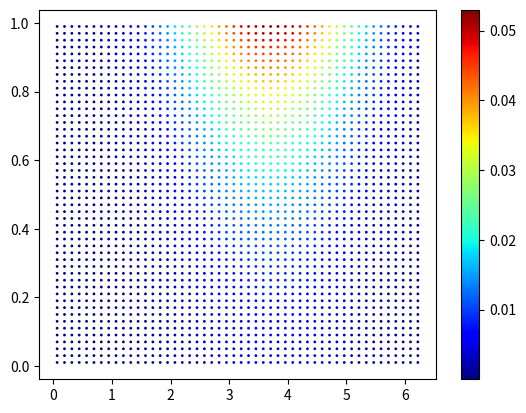
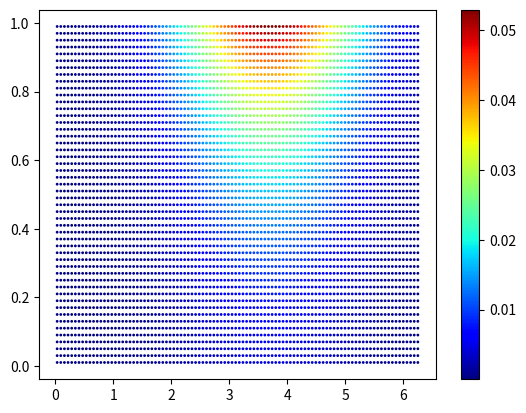
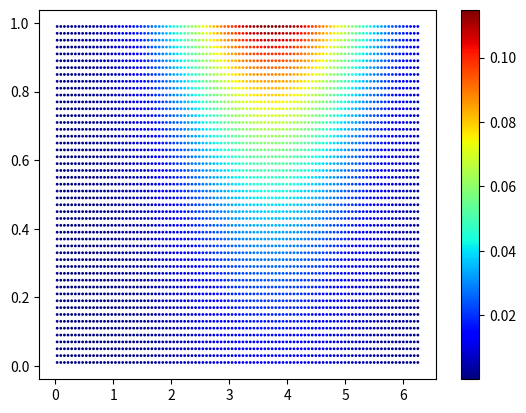
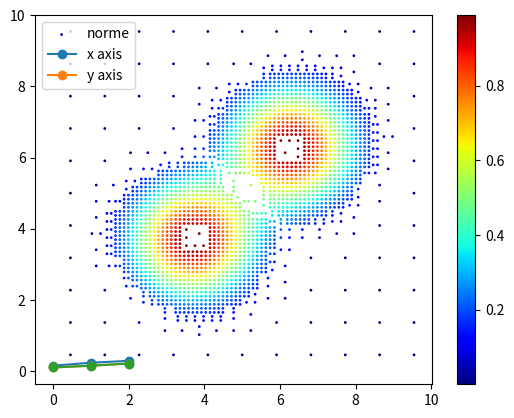

Write the Python code that produced these figures, in order.
# -*- coding: utf-8 -*-
"""
Created on Mon Jul 11 12:11:27 2022

@author: pchauris
"""

import numpy as np
import matplotlib.pyplot as plt
#%% 
def f(X,Y):
    return np.exp(-0.4*(X-3.7)**2 - 0.4*(Y-3.7)**2) + np.exp(-0.4*(X-6.3)**2 - 0.4*(Y-6.3)**2)
    return Y*np.sin(X)


#%% fonctions
class Cell:
    def __init__(self,index,geometry):
        
        Lx, Ly, Nx, Ny, Ox, Oy = geometry
        px,py = Lx/Nx,Ly/Ny
        x = index[0]*px + px/2 + Ox
        y = index[1]*py + py/2 + Oy
        
        self.index = index
        self.geometry = geometry
        self.center = np.array([x,y])
        self.size = np.array([px,py])
        
    def info(self):
        print('index :',self.index)
        print('center :',self.center)
        print('size :',self.size)
        
    def split_iso(self):
        px,py = self.size
        #create 4 new cells
        C00 = Cell(np.concatenate((self.index,[0,0])),geometry)
        C00.size = self.size/2
        C00.center = self.center - np.array([px/4,py/4])
        
        C01 = Cell(np.concatenate((self.index,[0,1])),geometry)
        C01.size = self.size/2
        C01.center = self.center + np.array([px/4,-py/4])
        
        C10 = Cell(np.concatenate((self.index,[1,0])),geometry)
        C10.size = self.size/2
        C10.center = self.center + np.array([-px/4,py/4])
        
        C11 = Cell(np.concatenate((self.index,[1,1])),geometry)
        C11.size = self.size/2
        C11.center = self.center + np.array([px/4,py/4])
        
        return C00,C01,C10,C11
    
    def split_x(self):
        px,py = self.size
        #create 2 new cells allong first axis
        C00 = Cell(np.concatenate((self.index,[0,0])),geometry)
        C00.size = np.array([px/2,py])
        C00.center = self.center - np.array([px/4,0])
        
        C01 = Cell(np.concatenate((self.index,[0,1])),geometry)
        C01.size = np.array([px/2,py])
        C01.center = self.center + np.array([px/4,0])
        
        return C00,C01
    
    
    def split_y(self):
        px,py = self.size
        #create 2 new cells allong second axis
        C00 = Cell(np.concatenate((self.index,[0,0])),geometry)
        C00.size = np.array([px,py/2])
        C00.center = self.center - np.array([0,py/4])
        
        C01 = Cell(np.concatenate((self.index,[0,1])),geometry)
        C01.size = np.array([px,py/2])
        C01.center = self.center + np.array([0,py/4])
        
        return C00,C01

def init_grid(geometry):
    grid = []
    Nx,Ny = geometry[2:4]
    for i in range(Nx):
        for j in range(Ny):
            cell = Cell(np.array([i,j]),geometry)
            grid.append(cell)
    return grid


def coordinate(grid):
    X1 = []
    X2 = []
    for cell in grid:
        x1,x2 = cell.center
        X1.append(x1)
        X2.append(x2)
    return np.array(X1),np.array(X2)


def emp_grad(cell):
    x1,y1 = cell.center
    dx,dy = cell.size
    x0,y0 = x1 - dx/2 , y1 - dy/2
    Dfx = f(x0+dx,y0) - f(x0,y0)
    Dfy = f(x0,y0+dy) - f(x0,y0)
    return np.abs(Dfx/dx),np.abs(Dfy/dy)


def crit_sequence(grid):
    iso,vert,horiz = [],[],[]
    for cell in grid:
        gx,gy = emp_grad(cell)
        iso.append(np.sqrt(gx**2+gy**2))
        vert.append(gx)
        horiz.append(gy)
    return np.array(iso),np.array(vert),np.array(horiz)

def alpha_sequence(grid):
    res1,res2,res3 = crit_sequence(grid)
    return np.linspace(0,res1.mean(),len(grid)),np.linspace(0,res2.mean(),len(grid)),np.linspace(0,res3.mean(),len(grid))

def distrib_sequence(grid):
    alpha1,alpha2,alpha3 = alpha_sequence(grid)
    crit1,crit2,crit3 = crit_sequence(grid)
    res1,res2,res3 = [],[],[]
    for j in range(alpha1.size):
        dj1 = np.count_nonzero(crit1>alpha1[j])
        dj2 = np.count_nonzero(crit2>alpha2[j])
        dj3 = np.count_nonzero(crit3>alpha3[j])
        res1.append(dj1)
        res2.append(dj2)
        res3.append(dj3)
    return np.array(res1),np.array(res2),np.array(res3)

def auto_threshold(grid):
    alpha1,alpha2,alpha3 = alpha_sequence(grid)
    d1,d2,d3 = distrib_sequence(grid)
    f1,f2,f3 = alpha1*d1,alpha2*d2,alpha3*d3
    #maximum global
    fmax1,fmax2,fmax3 = np.max(f1), np.max(f2), np.max(f3)
    idmax1,idmax2,idmax3 = np.where(f1 == fmax1),np.where(f2 == fmax2),np.where(f3 == fmax3)
    idmax1,idmax2,idmax3 = idmax1[0][0],idmax2[0][0],idmax3[0][0]
    #alpha 
    alphamax1,alphamax2,alphamax3 = alpha1[idmax1], alpha2[idmax2], alpha3[idmax3]
    return alphamax1,alphamax2,alphamax3

def iterate_grid(grid):
    alpha1,alpha2,alpha3 = auto_threshold(grid)
    new_grid = grid.copy()
    for cell in grid:
        k = grid.index(cell)
        gx,gy = emp_grad(cell)
        if np.sqrt(gx**2+gy**2) > alpha1:
            C00,C01,C10,C11 = cell.split_iso()
            new_grid.remove(cell)
            new_grid.insert(k,C11)
            new_grid.insert(k,C10)
            new_grid.insert(k,C01)
            new_grid.insert(k,C00)
        elif gx > alpha2:
            C00,C01 = cell.split_x()
            if cell in new_grid:
                new_grid.remove(cell)
            new_grid.insert(k,C01)
            new_grid.insert(k,C00)
        elif gy > alpha3:
            C00,C01 = cell.split_y()
            if cell in new_grid:
                new_grid.remove(cell)
            new_grid.insert(k,C01)
            new_grid.insert(k,C00)
        
    A1.append(alpha1),A2.append(alpha2),A3.append(alpha3)              
    return new_grid

#%% script
geometry = [2*np.pi,1,50,50,0,0]
grid = init_grid(geometry)
X1,X2 = coordinate(grid)
plt.scatter(X1,X2,c = f(X1,X2),s = 1,cmap = 'jet')
plt.colorbar()


new_grid = grid.copy()
for cell in grid:
    k = grid.index(cell)
    C00,C01,= cell.split_x()
    new_grid.remove(cell)

    new_grid.insert(k,C01)
    new_grid.insert(k,C00)
    
X1,X2 = coordinate(new_grid)
plt.figure()
plt.scatter(X1,X2,c = f(X1,X2),s = 1,cmap = 'jet')
plt.colorbar()


grad = []
for cell in new_grid:
    gx,gy = emp_grad(cell)
    grad.append(np.sqrt(gx**2+gy**2))
    
plt.figure()
plt.scatter(X1,X2,c = grad,s = 1,cmap = 'jet')
plt.colorbar()


#%%
geometry = [10,10,11,11,0,0]
grid = init_grid(geometry)

A1,A2,A3 = [],[],[]
niter = 3
for _ in range(niter):
    X1,X2 = coordinate(grid)
    print('taille de la grille :',len(grid))
    grid = iterate_grid(grid)
    
print('taille de la grille :',len(grid))
X1,X2 = coordinate(grid)
plt.figure()
plt.scatter(X1,X2,c = f(X1,X2),s = 1,cmap = 'jet')
plt.colorbar()

#%%
plt.plot(A1,'-o')
plt.plot(A2,'-o')
plt.plot(A3,'-o')
plt.legend(['norme','x axis','y axis'])